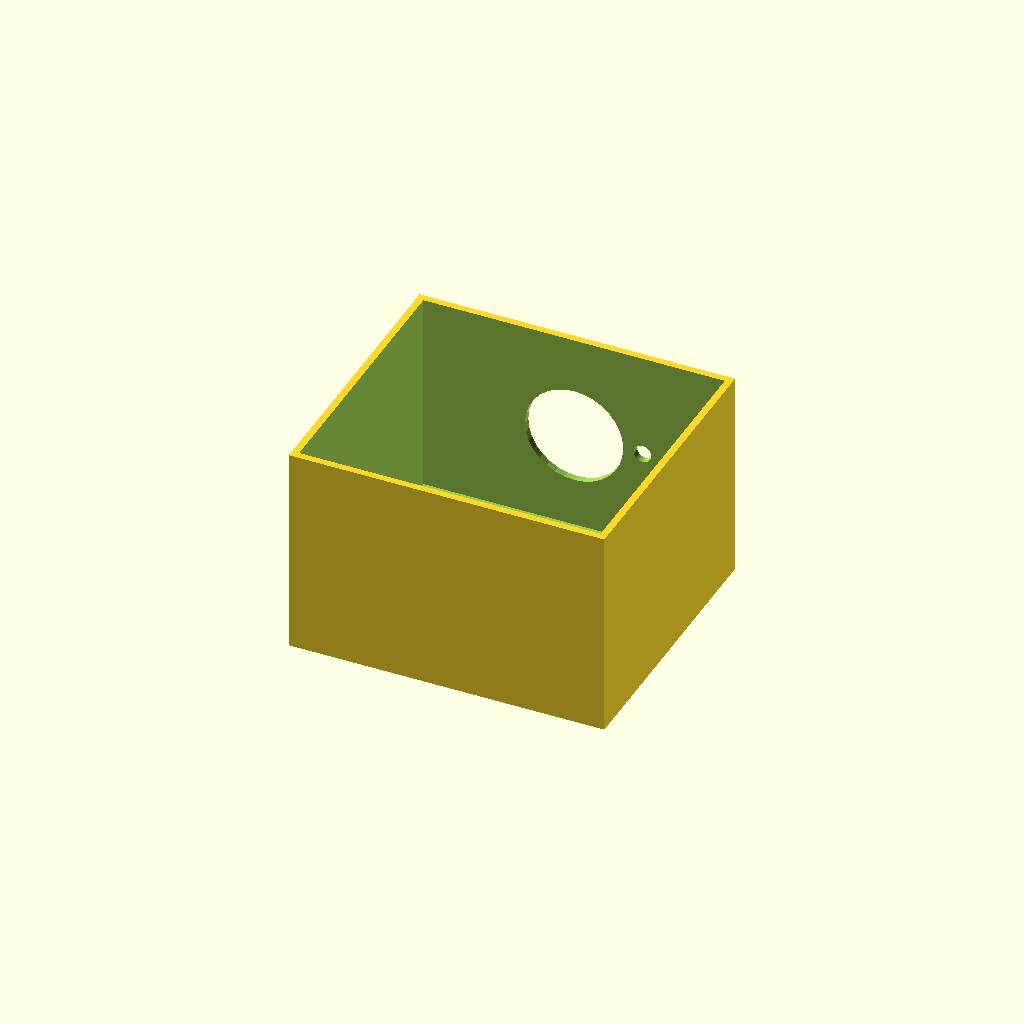
Cell 1 — every parameter at its default value.
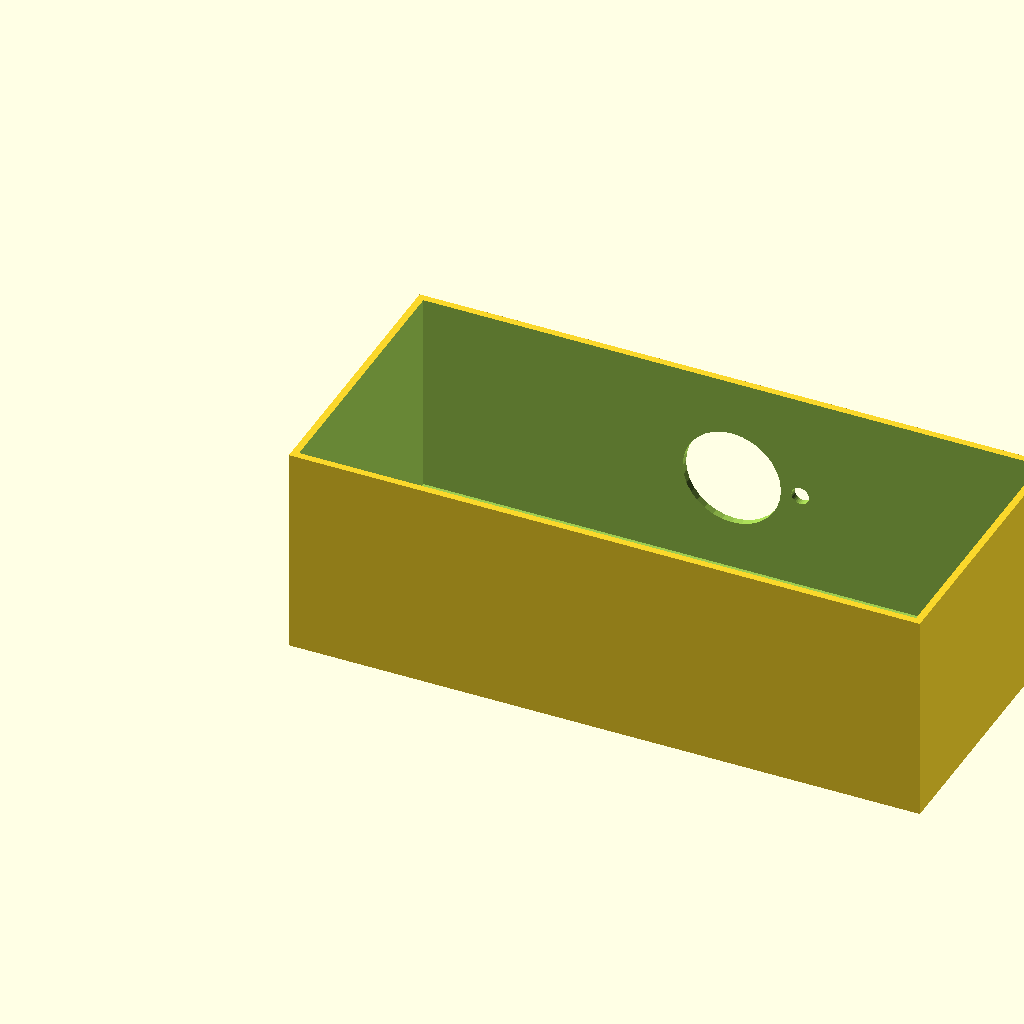
Cell 2 — box_l set to 180, the other parameters unchanged.
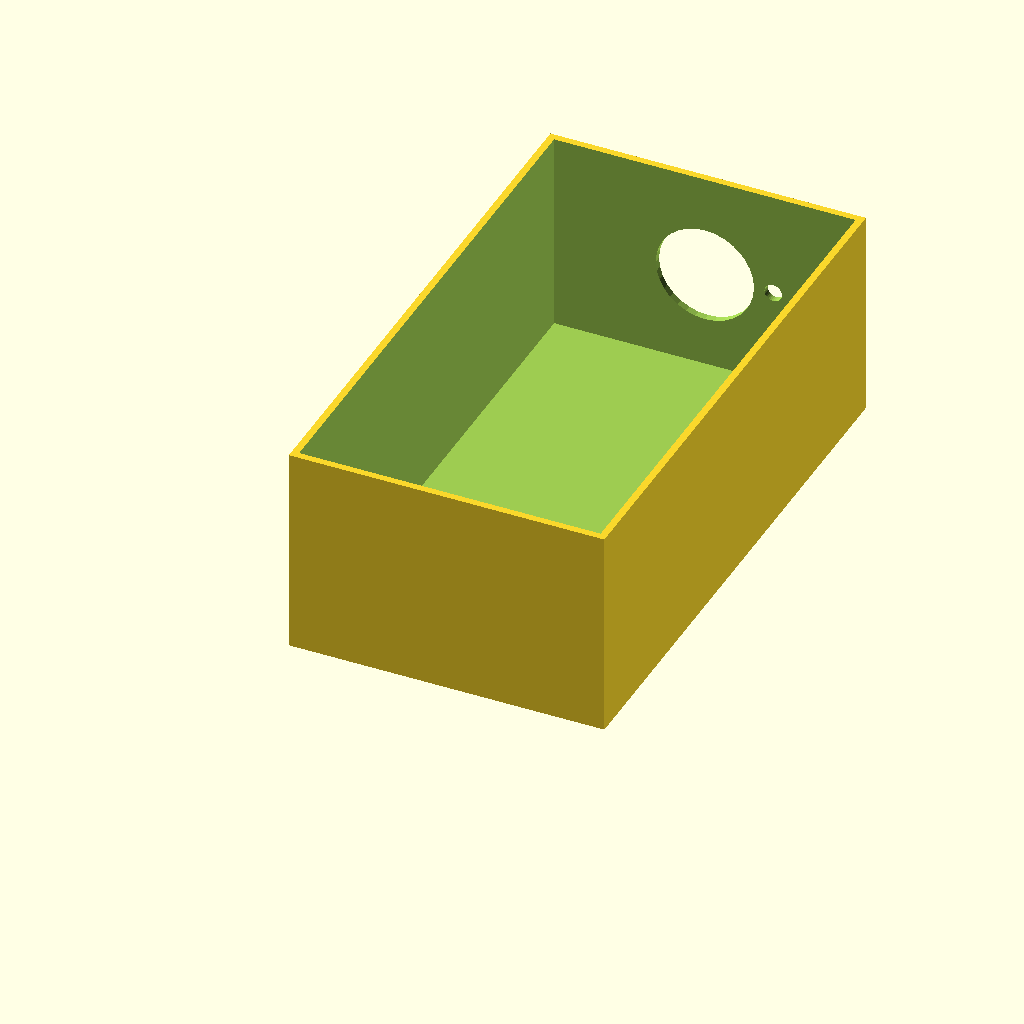
Cell 3 — box_w set to 160, the other parameters unchanged.
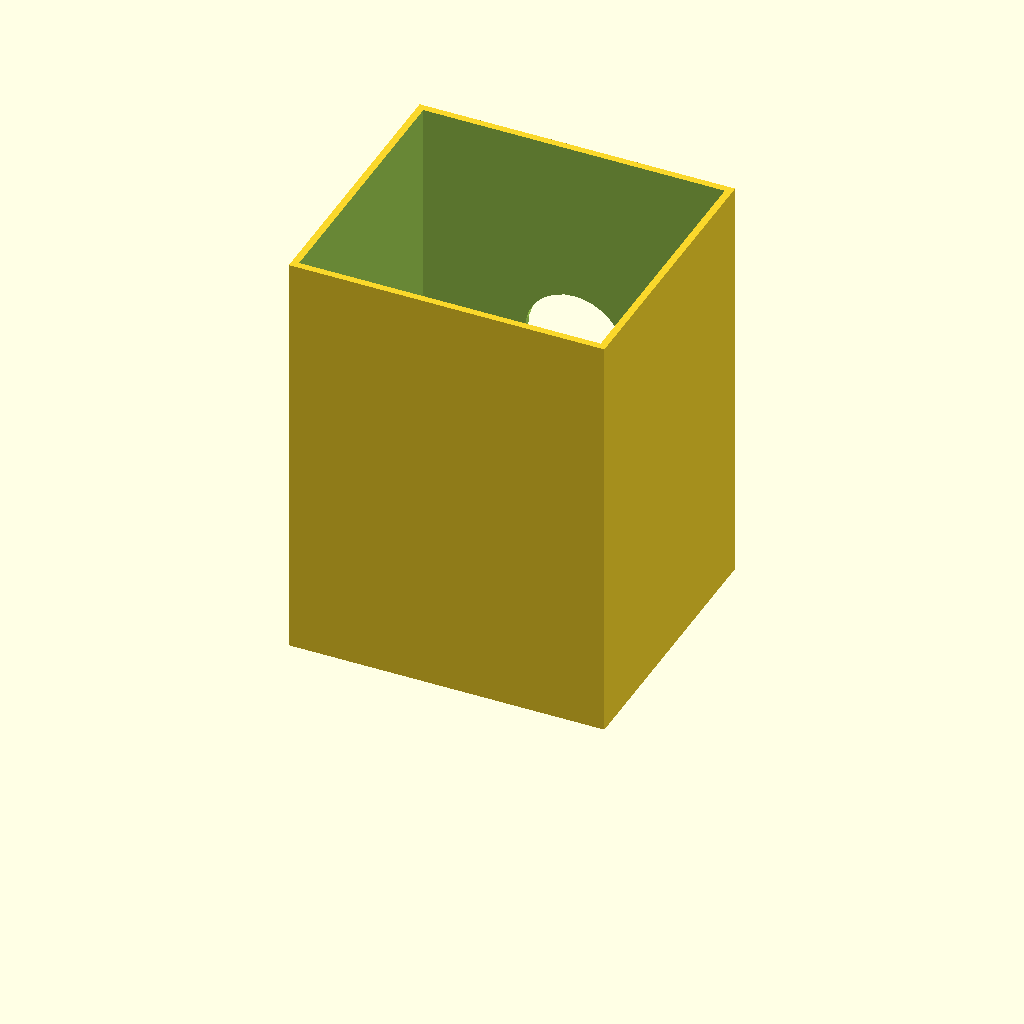
Cell 4: box_h = 120 (everything else at default).
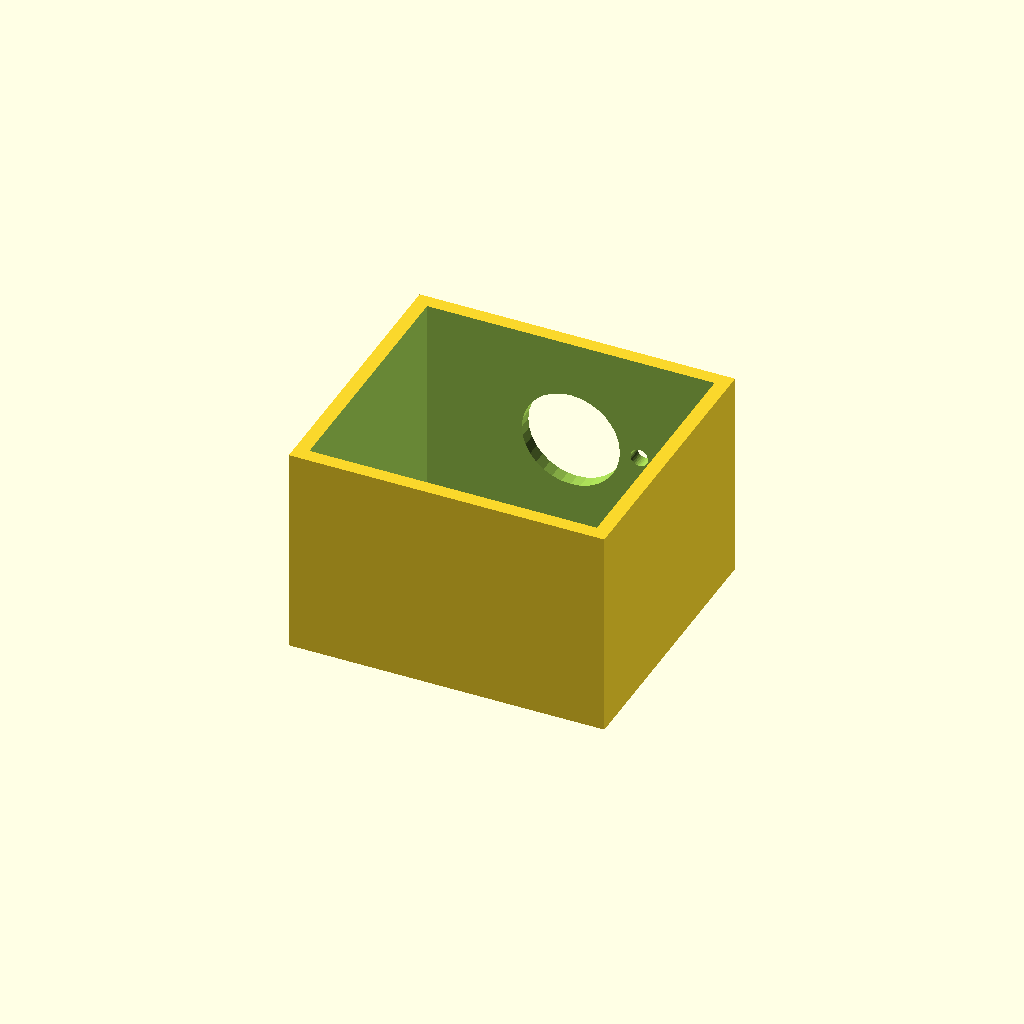
Cell 5: the same model with wall_t = 4.
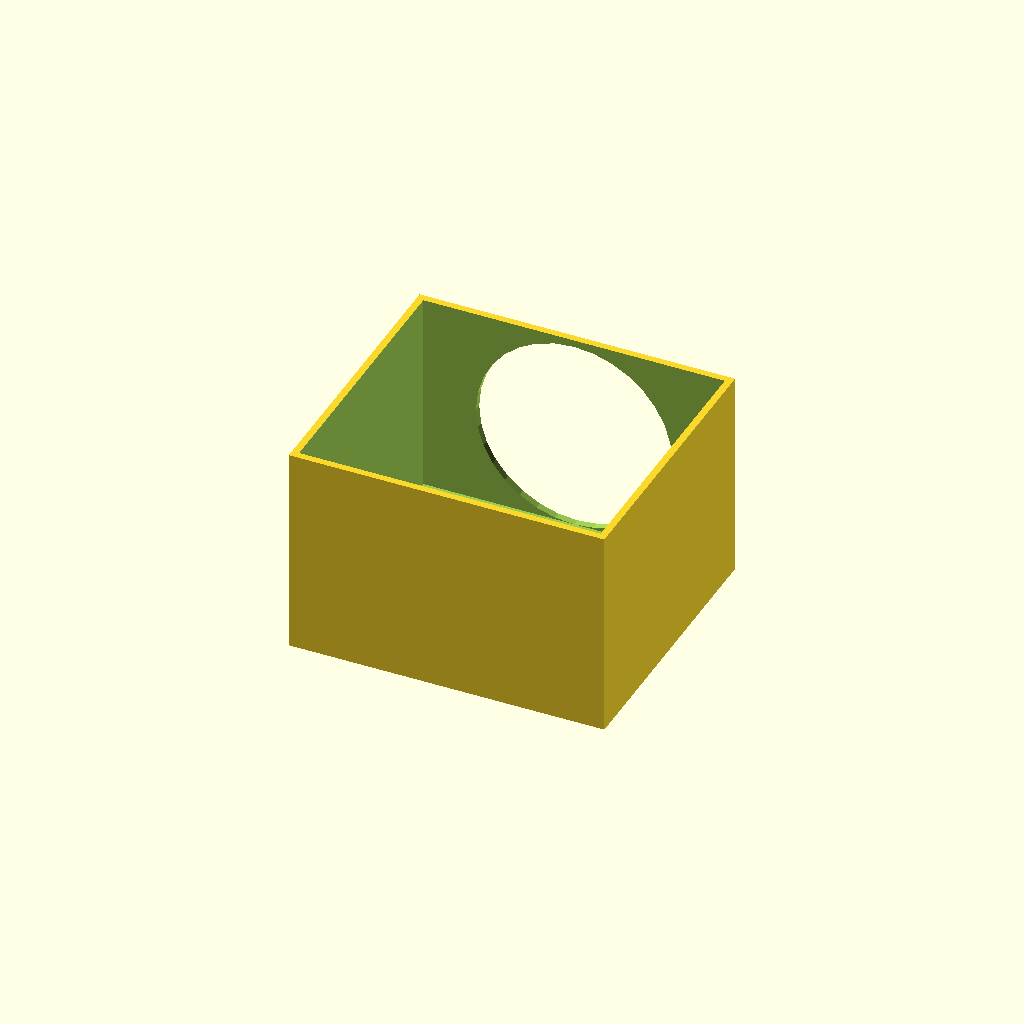
Cell 6: the same model with vent_d = 56.
All cells are drawn from one camera (rotation 55°, 0°, 25°, orthographic, colour scheme Cornfield), so only the parameter changes between them.
Source of the model, optional_data/data/solid2/ventbox/part_0173.scad:
$fn = 32;

// ----------------------------------------------------------------------
// Vent box: roundvent enclosure
// ----------------------------------------------------------------------

// --- parameters (mm) ---
box_l = 90;               // box length, X
box_w = 80;               // box width, Y
box_h = 60;               // box height, Z
wall_t = 2;               // shell wall thickness
vent_d = 28;              // central vent diameter
ring_d = 5;               // ring hole diameter
n_ring = 8;               // holes in the ring
ring_r = 19.5;            // ring radius

ring_step = 360 / n_ring;  // ring hole angular step

difference() {
  cube([box_l, box_w, box_h]);
  translate([wall_t, wall_t, wall_t])
    cube([box_l - 2 * wall_t, box_w - 2 * wall_t, box_h]);
  translate([box_l / 2, box_w - wall_t - 1, box_h / 2])
    rotate([-90, 0, 0]) cylinder(h = wall_t + 2, d = vent_d);
  for (i = [0 : n_ring - 1])
    translate([box_l / 2, box_w - wall_t - 1, box_h / 2])
      rotate([0, 0, i * ring_step])
        translate([ring_r, 0, 0]) rotate([-90, 0, 0])
          cylinder(h = wall_t + 2, d = ring_d);
}
Parameter table extracted from the source (name, type, default, range or options):
box_l: number, default 90
box_w: number, default 80
box_h: number, default 60
wall_t: number, default 2
vent_d: number, default 28
ring_d: number, default 5
n_ring: number, default 8
ring_r: number, default 19.5
